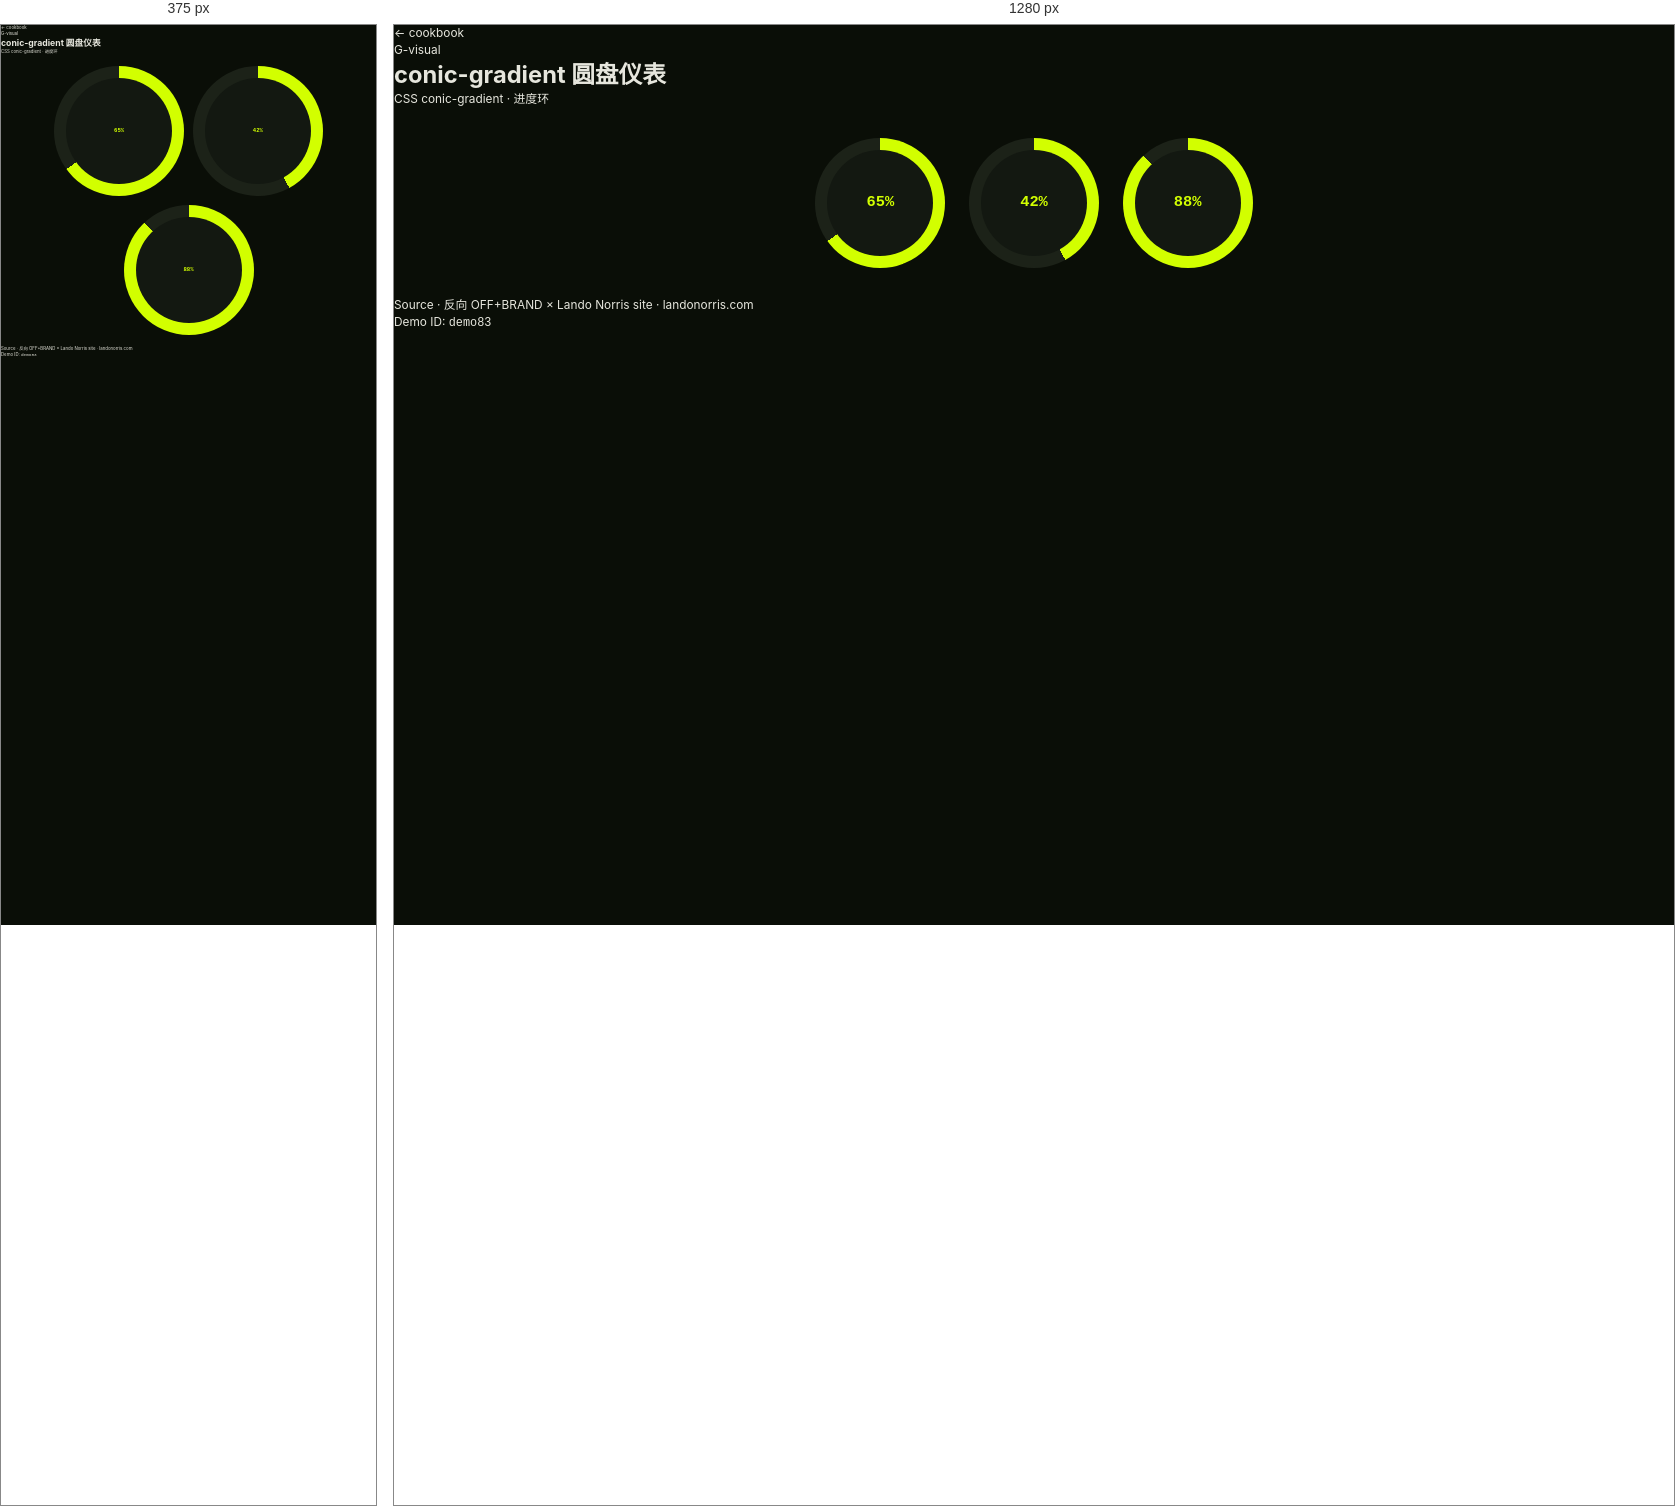
Rendered at 375 px and 1280 px, left to right.

<!-- file: conic-dial.html -->
<!doctype html>
<html lang="zh-CN">
<head>
<meta charset="utf-8">
<meta name="viewport" content="width=device-width,initial-scale=1">
<title>conic-gradient 圆盘仪表 · web-anim-cookbook</title>
<link rel="stylesheet" href="../_shared/base.css">

<style>
/* 83 conic-gradient */
.d83-dial{position:relative;width:130px;height:130px;border-radius:50%;background:conic-gradient(var(--lime) calc(var(--p,0)*1%),var(--bg-3) 0);display:grid;place-items:center}

.d83-dial::before{content:"";position:absolute;inset:12px;background:var(--bg-2);border-radius:50%}

.d83-num{position:relative;color:var(--lime);font-family:'JetBrains Mono',ui-monospace,monospace;font-weight:600;font-size:1.3rem}
</style>
</head>
<body class="cookbook-page">
<header class="cb-head">
  <a class="cb-back" href="../README.md">← cookbook</a>
  <div class="cb-meta">
    <div class="cb-cat">G-visual</div>
    <h1 class="cb-title">conic-gradient 圆盘仪表</h1>
    <div class="cb-tags">CSS conic-gradient · 进度环</div>
  </div>
</header>
<main class="cb-stage">
<div class="dmb-stage" style="gap:2rem;flex-wrap:wrap"><div class="d83-dial" style="--p:65"><div class="d83-num">65%</div></div><div class="d83-dial" style="--p:42"><div class="d83-num">42%</div></div><div class="d83-dial" style="--p:88"><div class="d83-num">88%</div></div></div>
</main>
<footer class="cb-foot">
  <div>Source · 反向 OFF+BRAND × Lando Norris site · <a href="https://landonorris.com" target="_blank">landonorris.com</a></div>
  <div>Demo ID: <code>demo83</code></div>
</footer>
<script>

</script>
</body>
</html>


/* @media block from base.css */
@media (max-width:991px){
  :root{ --min-width:375px; --max-width:991px; --design-width:1728; --design-unit:20; }
}